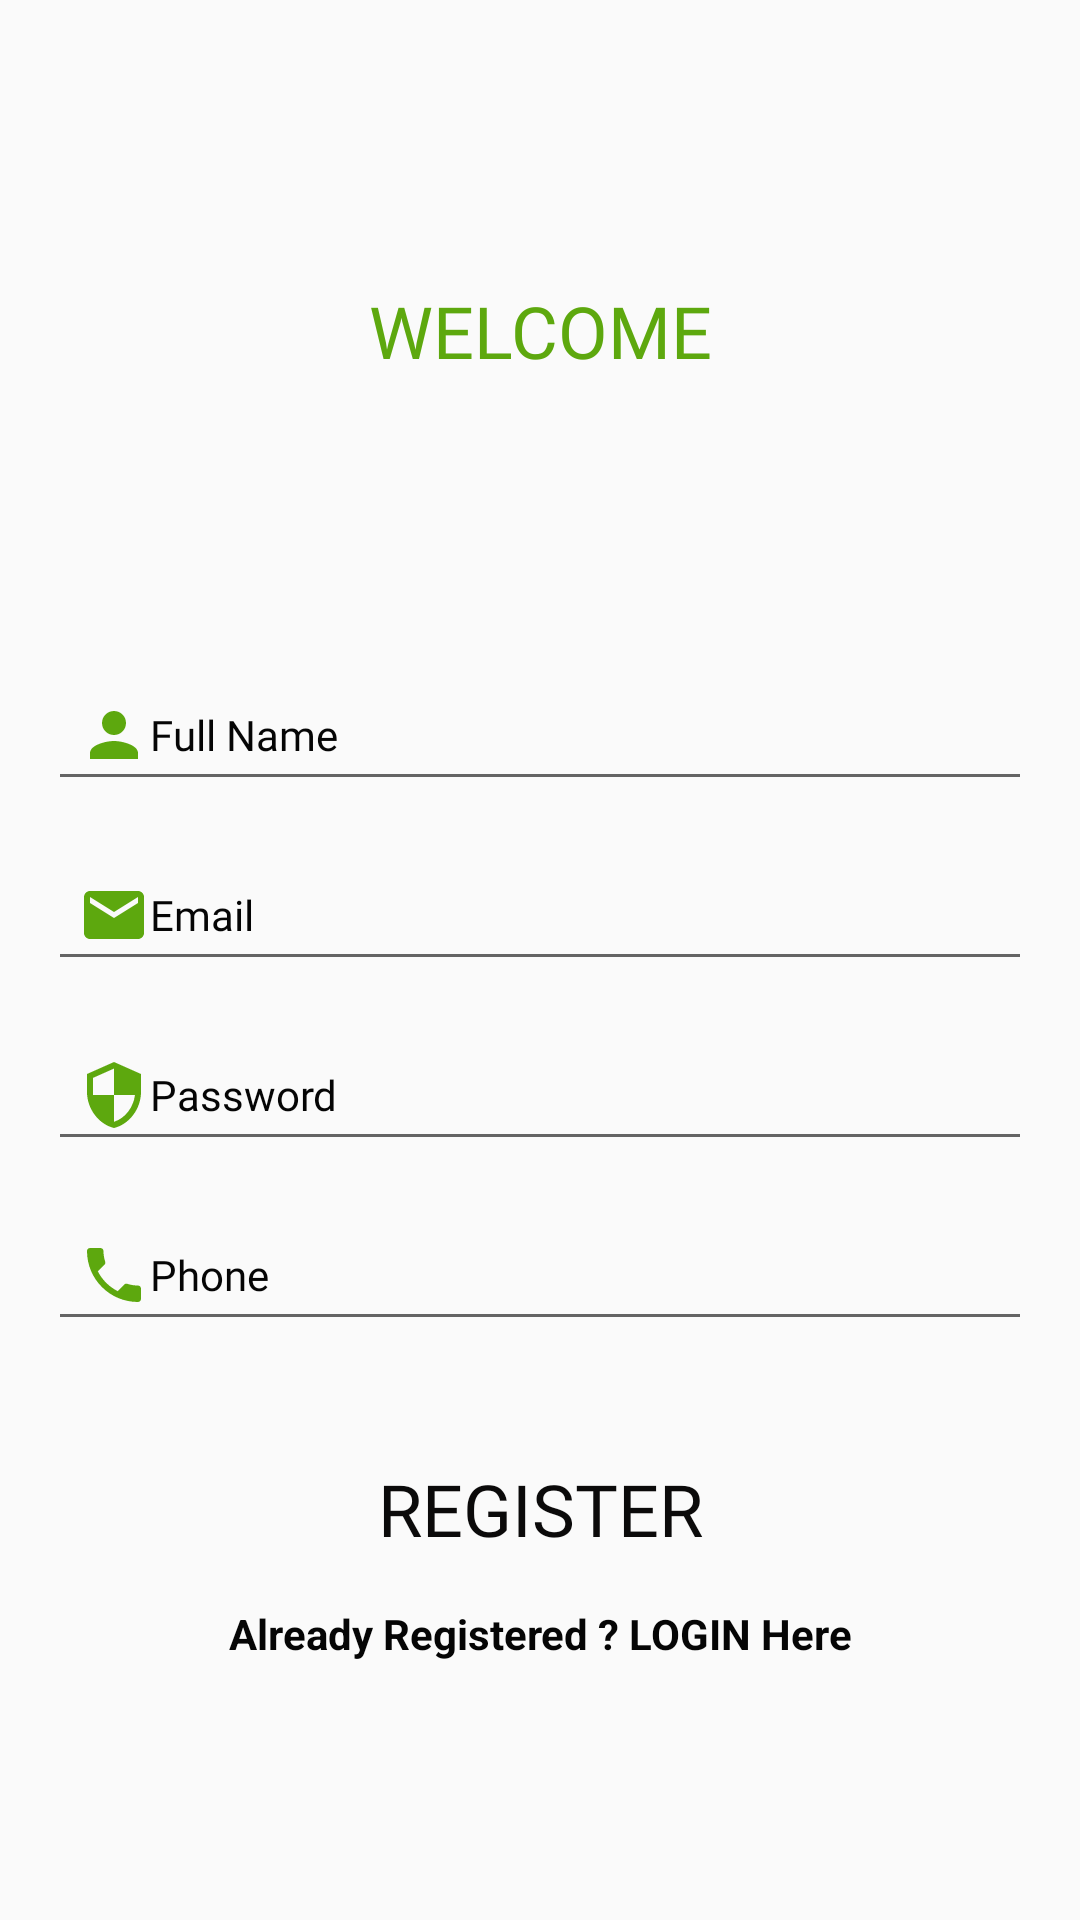

The Android layout XML behind this screen, and the referenced resources:
<!-- AndroidManifest.xml: application theme AppTheme -->
<!-- res/layout/activity_register.xml -->
<?xml version="1.0" encoding="utf-8"?>
<androidx.constraintlayout.widget.ConstraintLayout xmlns:android="http://schemas.android.com/apk/res/android"
    xmlns:app="http://schemas.android.com/apk/res-auto"
    xmlns:tools="http://schemas.android.com/tools"
    android:layout_width="match_parent"
    android:layout_height="match_parent"
    android:background="@drawable/logwal"
    tools:context=".Register">

    <EditText
        android:id="@+id/fullName"
        android:layout_width="0dp"
        android:layout_height="wrap_content"
        android:layout_marginStart="16dp"
        android:layout_marginTop="37dp"
        android:layout_marginEnd="16dp"
        android:layout_marginBottom="370dp"
        android:drawableLeft="@drawable/ic_person_24dp"
        android:ems="10"
        android:fontFamily="@font/belgrano"
        android:hint="Full Name"
        android:inputType="textPersonName"
        android:padding="10dp"
        android:textColor="#070707"
        android:textColorHint="#050505"
        android:textSize="14sp"
        app:layout_constraintBottom_toBottomOf="parent"
        app:layout_constraintEnd_toEndOf="parent"
        app:layout_constraintStart_toStartOf="parent"
        app:layout_constraintTop_toBottomOf="@+id/textView6" />

    <EditText
        android:id="@+id/Email"
        android:layout_width="0dp"
        android:layout_height="wrap_content"
        android:layout_marginStart="16dp"
        android:layout_marginTop="16dp"
        android:layout_marginEnd="16dp"
        android:drawableLeft="@drawable/ic_email_24dp"
        android:ems="10"
        android:fontFamily="@font/belgrano"
        android:hint="Email"
        android:inputType="textEmailAddress"
        android:padding="10dp"
        android:textColor="#070707"
        android:textColorHint="#050505"
        android:textSize="14sp"
        app:layout_constraintEnd_toEndOf="parent"
        app:layout_constraintStart_toStartOf="parent"
        app:layout_constraintTop_toBottomOf="@+id/fullName" />

    <EditText
        android:id="@+id/password"
        android:layout_width="0dp"
        android:layout_height="wrap_content"
        android:layout_marginStart="16dp"
        android:layout_marginTop="16dp"
        android:layout_marginEnd="16dp"
        android:drawableLeft="@drawable/ic_security"
        android:ems="10"
        android:fontFamily="@font/belgrano"
        android:hint="Password"
        android:inputType="textPassword"
        android:padding="10dp"
        android:textColor="#070707"
        android:textColorHint="#050505"
        android:textSize="14sp"
        app:layout_constraintEnd_toEndOf="parent"
        app:layout_constraintStart_toStartOf="parent"
        app:layout_constraintTop_toBottomOf="@+id/Email" />

    <EditText
        android:id="@+id/phone"
        android:layout_width="0dp"
        android:layout_height="wrap_content"
        android:layout_marginStart="16dp"
        android:layout_marginTop="16dp"
        android:layout_marginEnd="16dp"
        android:drawableLeft="@drawable/ic_local_phone_24dp"
        android:ems="10"
        android:fontFamily="@font/belgrano"
        android:hint="Phone"
        android:inputType="textPhonetic"
        android:padding="10dp"
        android:textColor="#070707"
        android:textColorHint="#050505"
        android:textSize="14sp"
        app:layout_constraintEnd_toEndOf="parent"
        app:layout_constraintStart_toStartOf="parent"
        app:layout_constraintTop_toBottomOf="@+id/password" />

    <Button
        android:id="@+id/registerBtn"
        android:layout_width="0dp"
        android:layout_height="wrap_content"
        android:layout_marginStart="70dp"
        android:layout_marginTop="32dp"
        android:layout_marginEnd="70dp"
        android:background="@drawable/button_corn"
        android:fontFamily="@font/averia_libre_bold"
        android:text="Register"
        android:textColor="#0B0A0A"
        android:textSize="24sp"
        app:layout_constraintEnd_toEndOf="parent"
        app:layout_constraintStart_toStartOf="parent"
        app:layout_constraintTop_toBottomOf="@+id/phone" />

    <TextView
        android:id="@+id/createText"
        android:layout_width="wrap_content"
        android:layout_height="wrap_content"
        android:layout_marginTop="8dp"
        android:text="Already Registered ? LOGIN Here"
        android:textColor="#050505"
        android:textSize="14sp"
        android:textStyle="bold"
        app:layout_constraintEnd_toEndOf="parent"
        app:layout_constraintStart_toStartOf="parent"
        app:layout_constraintTop_toBottomOf="@+id/registerBtn" />


    <ProgressBar
        android:id="@+id/progressBar"
        style="?android:attr/progressBarStyle"
        android:layout_width="wrap_content"
        android:layout_height="wrap_content"
        android:layout_marginTop="2dp"
        android:visibility="invisible"
        app:layout_constraintBottom_toBottomOf="parent"
        app:layout_constraintEnd_toEndOf="parent"
        app:layout_constraintHorizontal_bias="0.498"
        app:layout_constraintStart_toStartOf="parent"
        app:layout_constraintTop_toBottomOf="@+id/createText"
        app:layout_constraintVertical_bias="0.221" />

    <TextView
        android:id="@+id/textView6"
        android:layout_width="wrap_content"
        android:layout_height="wrap_content"
        android:layout_marginStart="100dp"
        android:layout_marginTop="91dp"
        android:layout_marginEnd="100dp"
        android:layout_marginBottom="57dp"
        android:fontFamily="@font/arbutus"
        android:text="WELCOME"
        android:textColor="#5DA80E"
        android:textSize="24sp"
        app:layout_constraintBottom_toTopOf="@+id/fullName"
        app:layout_constraintEnd_toEndOf="parent"
        app:layout_constraintStart_toStartOf="parent"
        app:layout_constraintTop_toTopOf="parent" />

</androidx.constraintlayout.widget.ConstraintLayout>
<!-- resources referenced by this layout -->
<resources>
  <!-- drawable ic_email_24dp (drawable) -->
  <vector xmlns:android="http://schemas.android.com/apk/res/android"
          android:width="24dp"
          android:height="24dp"
          android:viewportWidth="24.0"
          android:viewportHeight="24.0">
      <path
          android:fillColor="#5DA80E"
          android:pathData="M20,4L4,4c-1.1,0 -1.99,0.9 -1.99,2L2,18c0,1.1 0.9,2 2,2h16c1.1,0 2,-0.9 2,-2L22,6c0,-1.1 -0.9,-2 -2,-2zM20,8l-8,5 -8,-5L4,6l8,5 8,-5v2z"/>
  </vector>
  <!-- drawable ic_local_phone_24dp (drawable) -->
  <vector xmlns:android="http://schemas.android.com/apk/res/android"
          android:width="24dp"
          android:height="24dp"
          android:viewportWidth="24.0"
          android:viewportHeight="24.0">
      <path
          android:fillColor="#5DA80E"
          android:pathData="M6.62,10.79c1.44,2.83 3.76,5.14 6.59,6.59l2.2,-2.2c0.27,-0.27 0.67,-0.36 1.02,-0.24 1.12,0.37 2.33,0.57 3.57,0.57 0.55,0 1,0.45 1,1V20c0,0.55 -0.45,1 -1,1 -9.39,0 -17,-7.61 -17,-17 0,-0.55 0.45,-1 1,-1h3.5c0.55,0 1,0.45 1,1 0,1.25 0.2,2.45 0.57,3.57 0.11,0.35 0.03,0.74 -0.25,1.02l-2.2,2.2z"/>
  </vector>
  <!-- drawable ic_person_24dp (drawable) -->
  <vector xmlns:android="http://schemas.android.com/apk/res/android"
          android:width="24dp"
          android:height="24dp"
          android:viewportWidth="24.0"
          android:viewportHeight="24.0">
      <path
          android:fillColor="#5DA80E"
          android:pathData="M12,12c2.21,0 4,-1.79 4,-4s-1.79,-4 -4,-4 -4,1.79 -4,4 1.79,4 4,4zM12,14c-2.67,0 -8,1.34 -8,4v2h16v-2c0,-2.66 -5.33,-4 -8,-4z"/>
  </vector>
  <!-- drawable ic_security (drawable) -->
  <vector android:height="24dp" android:tint="#5DA80E"
      android:viewportHeight="24.0" android:viewportWidth="24.0"
      android:width="24dp" xmlns:android="http://schemas.android.com/apk/res/android">
      <path android:fillColor="#5DA80E" android:pathData="M12,1L3,5v6c0,5.55 3.84,10.74 9,12 5.16,-1.26 9,-6.45 9,-12L21,5l-9,-4zM12,11.99h7c-0.53,4.12 -3.28,7.79 -7,8.94L12,12L5,12L5,6.3l7,-3.11v8.8z"/>
  </vector>
  <style name="AppTheme" parent="Theme.AppCompat.Light.DarkActionBar">
          
          <item name="colorPrimary">@color/btColor</item>
          <item name="colorPrimaryDark">@color/btColor</item>
          <item name="colorAccent">@color/colorBlack</item>
      </style>
  <color name="btColor">#5DA80E</color>
  <color name="colorBlack">#050505</color>
</resources>
